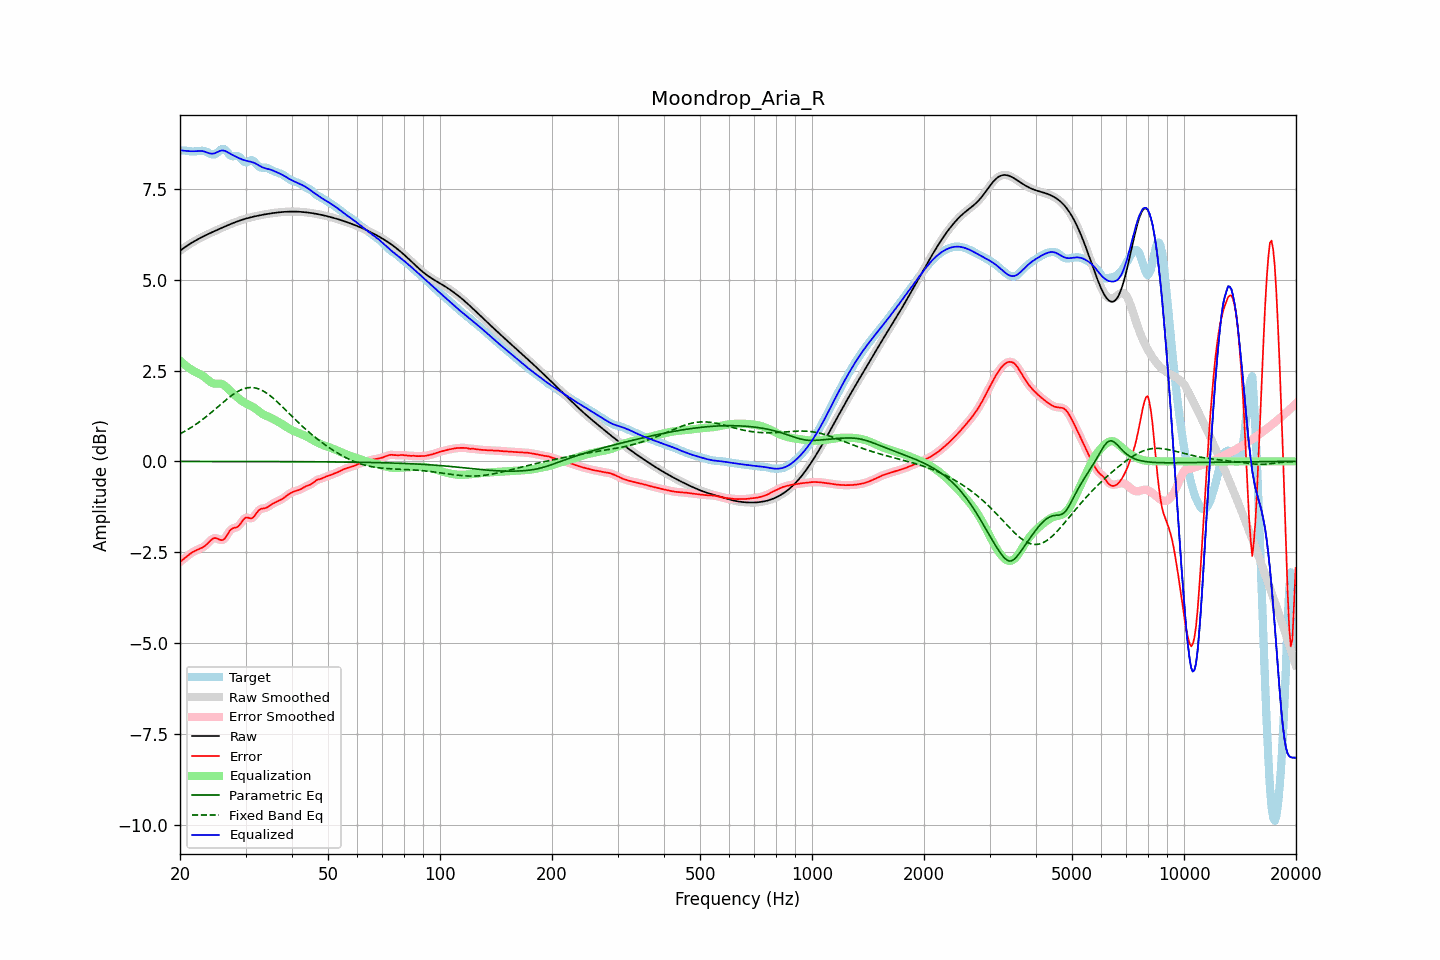

Source data for this figure (header and first rows):
frequency, raw, error, smoothed, error_smoothed, equalization, parametric_eq, fixed_band_eq, equalized_raw, equalized_smoothed, target
20.00, 5.79, -2.77, 5.79, -2.77, 2.77, -0.00, 0.76, 8.56, 8.56, 8.56
20.20, 5.83, -2.73, 5.83, -2.73, 2.73, -0.00, 0.78, 8.56, 8.56, 8.55
20.40, 5.86, -2.69, 5.86, -2.69, 2.69, -0.00, 0.80, 8.55, 8.55, 8.55
20.61, 5.89, -2.66, 5.89, -2.66, 2.65, -0.00, 0.83, 8.54, 8.54, 8.55
20.81, 5.92, -2.62, 5.92, -2.62, 2.62, -0.00, 0.85, 8.54, 8.54, 8.54
21.02, 5.95, -2.59, 5.95, -2.59, 2.59, -0.00, 0.88, 8.53, 8.53, 8.54
21.23, 5.98, -2.55, 5.98, -2.55, 2.55, -0.00, 0.91, 8.53, 8.53, 8.53
21.44, 6.01, -2.52, 6.01, -2.52, 2.52, -0.00, 0.93, 8.53, 8.53, 8.53
21.66, 6.03, -2.49, 6.03, -2.49, 2.50, -0.00, 0.96, 8.53, 8.53, 8.53
21.87, 6.06, -2.47, 6.06, -2.47, 2.47, -0.00, 0.99, 8.53, 8.53, 8.53
22.09, 6.08, -2.45, 6.08, -2.45, 2.45, -0.00, 1.02, 8.53, 8.53, 8.53
22.31, 6.11, -2.43, 6.11, -2.43, 2.43, -0.00, 1.05, 8.54, 8.54, 8.53
22.54, 6.13, -2.41, 6.13, -2.41, 2.41, -0.00, 1.09, 8.54, 8.54, 8.54
22.76, 6.15, -2.39, 6.15, -2.39, 2.39, -0.00, 1.12, 8.54, 8.54, 8.54
22.99, 6.18, -2.37, 6.18, -2.37, 2.36, -0.00, 1.15, 8.53, 8.53, 8.54
23.22, 6.20, -2.34, 6.20, -2.34, 2.33, -0.00, 1.19, 8.53, 8.53, 8.54
23.45, 6.22, -2.31, 6.22, -2.31, 2.29, -0.00, 1.22, 8.51, 8.51, 8.53
23.69, 6.24, -2.27, 6.24, -2.26, 2.25, -0.00, 1.26, 8.49, 8.49, 8.51
23.92, 6.26, -2.22, 6.26, -2.22, 2.22, -0.00, 1.29, 8.48, 8.48, 8.48
24.16, 6.28, -2.18, 6.28, -2.18, 2.18, -0.00, 1.33, 8.47, 8.47, 8.46
24.40, 6.30, -2.14, 6.30, -2.14, 2.16, -0.00, 1.37, 8.46, 8.46, 8.44
24.65, 6.32, -2.11, 6.32, -2.12, 2.14, -0.00, 1.40, 8.47, 8.47, 8.44
24.89, 6.34, -2.11, 6.34, -2.11, 2.14, -0.00, 1.44, 8.48, 8.48, 8.45
25.14, 6.36, -2.12, 6.36, -2.12, 2.14, -0.00, 1.48, 8.50, 8.50, 8.48
25.39, 6.38, -2.14, 6.38, -2.14, 2.14, -0.00, 1.52, 8.53, 8.53, 8.52
25.65, 6.40, -2.16, 6.40, -2.16, 2.14, -0.00, 1.56, 8.54, 8.54, 8.56
25.91, 6.42, -2.17, 6.42, -2.16, 2.13, -0.00, 1.59, 8.55, 8.55, 8.59
26.16, 6.44, -2.15, 6.44, -2.15, 2.11, -0.00, 1.63, 8.55, 8.55, 8.60
26.43, 6.46, -2.11, 6.46, -2.11, 2.08, -0.00, 1.67, 8.54, 8.54, 8.57
26.69, 6.48, -2.05, 6.48, -2.05, 2.04, -0.00, 1.71, 8.52, 8.52, 8.53
26.96, 6.50, -1.97, 6.50, -1.97, 1.99, -0.00, 1.74, 8.49, 8.49, 8.48
27.23, 6.52, -1.91, 6.52, -1.91, 1.95, -0.00, 1.78, 8.47, 8.47, 8.43
27.50, 6.54, -1.86, 6.54, -1.87, 1.91, -0.00, 1.81, 8.44, 8.44, 8.40
27.77, 6.56, -1.84, 6.56, -1.84, 1.86, -0.00, 1.84, 8.42, 8.42, 8.39
28.05, 6.57, -1.82, 6.57, -1.83, 1.83, -0.00, 1.87, 8.40, 8.40, 8.40
28.33, 6.59, -1.82, 6.59, -1.81, 1.79, -0.00, 1.90, 8.38, 8.38, 8.41
28.62, 6.61, -1.79, 6.61, -1.79, 1.75, -0.00, 1.93, 8.36, 8.36, 8.40
28.90, 6.62, -1.75, 6.62, -1.75, 1.71, -0.00, 1.95, 8.34, 8.33, 8.37
29.19, 6.64, -1.69, 6.64, -1.69, 1.68, -0.00, 1.97, 8.32, 8.32, 8.33
29.48, 6.65, -1.62, 6.65, -1.63, 1.65, -0.00, 1.99, 8.30, 8.30, 8.28
29.78, 6.66, -1.58, 6.66, -1.58, 1.62, -0.00, 2.00, 8.28, 8.28, 8.24
30.08, 6.68, -1.54, 6.68, -1.55, 1.59, -0.00, 2.01, 8.27, 8.27, 8.22
30.38, 6.69, -1.54, 6.69, -1.55, 1.57, -0.00, 2.02, 8.26, 8.26, 8.23
30.68, 6.70, -1.56, 6.70, -1.56, 1.55, -0.00, 2.03, 8.25, 8.25, 8.26
30.99, 6.71, -1.57, 6.71, -1.56, 1.53, -0.00, 2.03, 8.24, 8.24, 8.28
31.30, 6.72, -1.56, 6.72, -1.55, 1.51, -0.00, 2.03, 8.23, 8.23, 8.28
31.61, 6.74, -1.52, 6.73, -1.51, 1.48, -0.00, 2.03, 8.21, 8.21, 8.25
31.93, 6.74, -1.46, 6.74, -1.46, 1.45, -0.00, 2.02, 8.19, 8.19, 8.20
32.24, 6.75, -1.40, 6.75, -1.40, 1.42, -0.00, 2.01, 8.17, 8.17, 8.15
32.57, 6.76, -1.34, 6.76, -1.35, 1.38, -0.00, 1.99, 8.14, 8.14, 8.11
32.89, 6.77, -1.31, 6.77, -1.31, 1.35, -0.00, 1.97, 8.12, 8.12, 8.08
33.22, 6.78, -1.30, 6.78, -1.30, 1.31, -0.00, 1.95, 8.09, 8.09, 8.08
33.55, 6.79, -1.29, 6.79, -1.29, 1.29, -0.00, 1.93, 8.08, 8.08, 8.08
33.89, 6.80, -1.29, 6.80, -1.28, 1.27, -0.01, 1.90, 8.06, 8.06, 8.08
34.23, 6.80, -1.27, 6.80, -1.27, 1.25, -0.01, 1.87, 8.05, 8.05, 8.07
34.57, 6.81, -1.24, 6.81, -1.24, 1.23, -0.01, 1.84, 8.04, 8.04, 8.05
34.92, 6.82, -1.21, 6.82, -1.21, 1.21, -0.01, 1.81, 8.03, 8.03, 8.03
35.27, 6.83, -1.18, 6.83, -1.18, 1.19, -0.01, 1.77, 8.01, 8.01, 8.01
35.62, 6.83, -1.16, 6.83, -1.16, 1.16, -0.01, 1.74, 8.00, 8.00, 7.99
35.97, 6.84, -1.13, 6.84, -1.13, 1.14, -0.01, 1.70, 7.98, 7.98, 7.97
... 635 more rows
